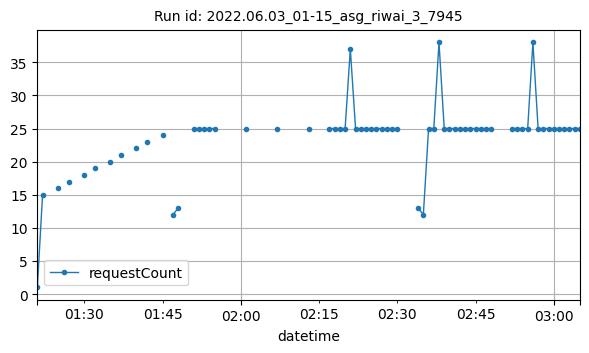

Values plotted in this chart, from the file beside it:
datetime, requestCount
2022-06-03T01:21:00Z, 1
2022-06-03T01:22:00Z, 15
2022-06-03T01:25:00Z, 16
2022-06-03T01:27:00Z, 17
2022-06-03T01:30:00Z, 18
2022-06-03T01:32:00Z, 19
2022-06-03T01:35:00Z, 20
2022-06-03T01:37:00Z, 21
2022-06-03T01:40:00Z, 22
2022-06-03T01:42:00Z, 23
2022-06-03T01:45:00Z, 24
2022-06-03T01:47:00Z, 12
2022-06-03T01:48:00Z, 13
2022-06-03T01:51:00Z, 25
2022-06-03T01:52:00Z, 25
2022-06-03T01:53:00Z, 25
2022-06-03T01:54:00Z, 25
2022-06-03T01:55:00Z, 25
2022-06-03T02:01:00Z, 25
2022-06-03T02:07:00Z, 25
2022-06-03T02:13:00Z, 25
2022-06-03T02:17:00Z, 25
2022-06-03T02:18:00Z, 25
2022-06-03T02:19:00Z, 25
2022-06-03T02:20:00Z, 25
2022-06-03T02:21:00Z, 37
2022-06-03T02:22:00Z, 25
2022-06-03T02:23:00Z, 25
2022-06-03T02:24:00Z, 25
2022-06-03T02:25:00Z, 25
2022-06-03T02:26:00Z, 25
2022-06-03T02:27:00Z, 25
2022-06-03T02:28:00Z, 25
2022-06-03T02:29:00Z, 25
2022-06-03T02:30:00Z, 25
2022-06-03T02:34:00Z, 13
2022-06-03T02:35:00Z, 12
2022-06-03T02:36:00Z, 25
2022-06-03T02:37:00Z, 25
2022-06-03T02:38:00Z, 38
2022-06-03T02:39:00Z, 25
2022-06-03T02:40:00Z, 25
2022-06-03T02:41:00Z, 25
2022-06-03T02:42:00Z, 25
2022-06-03T02:43:00Z, 25
2022-06-03T02:44:00Z, 25
2022-06-03T02:45:00Z, 25
2022-06-03T02:46:00Z, 25
2022-06-03T02:47:00Z, 25
2022-06-03T02:48:00Z, 25
2022-06-03T02:52:00Z, 25
2022-06-03T02:53:00Z, 25
2022-06-03T02:54:00Z, 25
2022-06-03T02:55:00Z, 25
2022-06-03T02:56:00Z, 38
2022-06-03T02:57:00Z, 25
2022-06-03T02:58:00Z, 25
2022-06-03T02:59:00Z, 25
2022-06-03T03:00:00Z, 25
2022-06-03T03:01:00Z, 25
... 4 more rows
